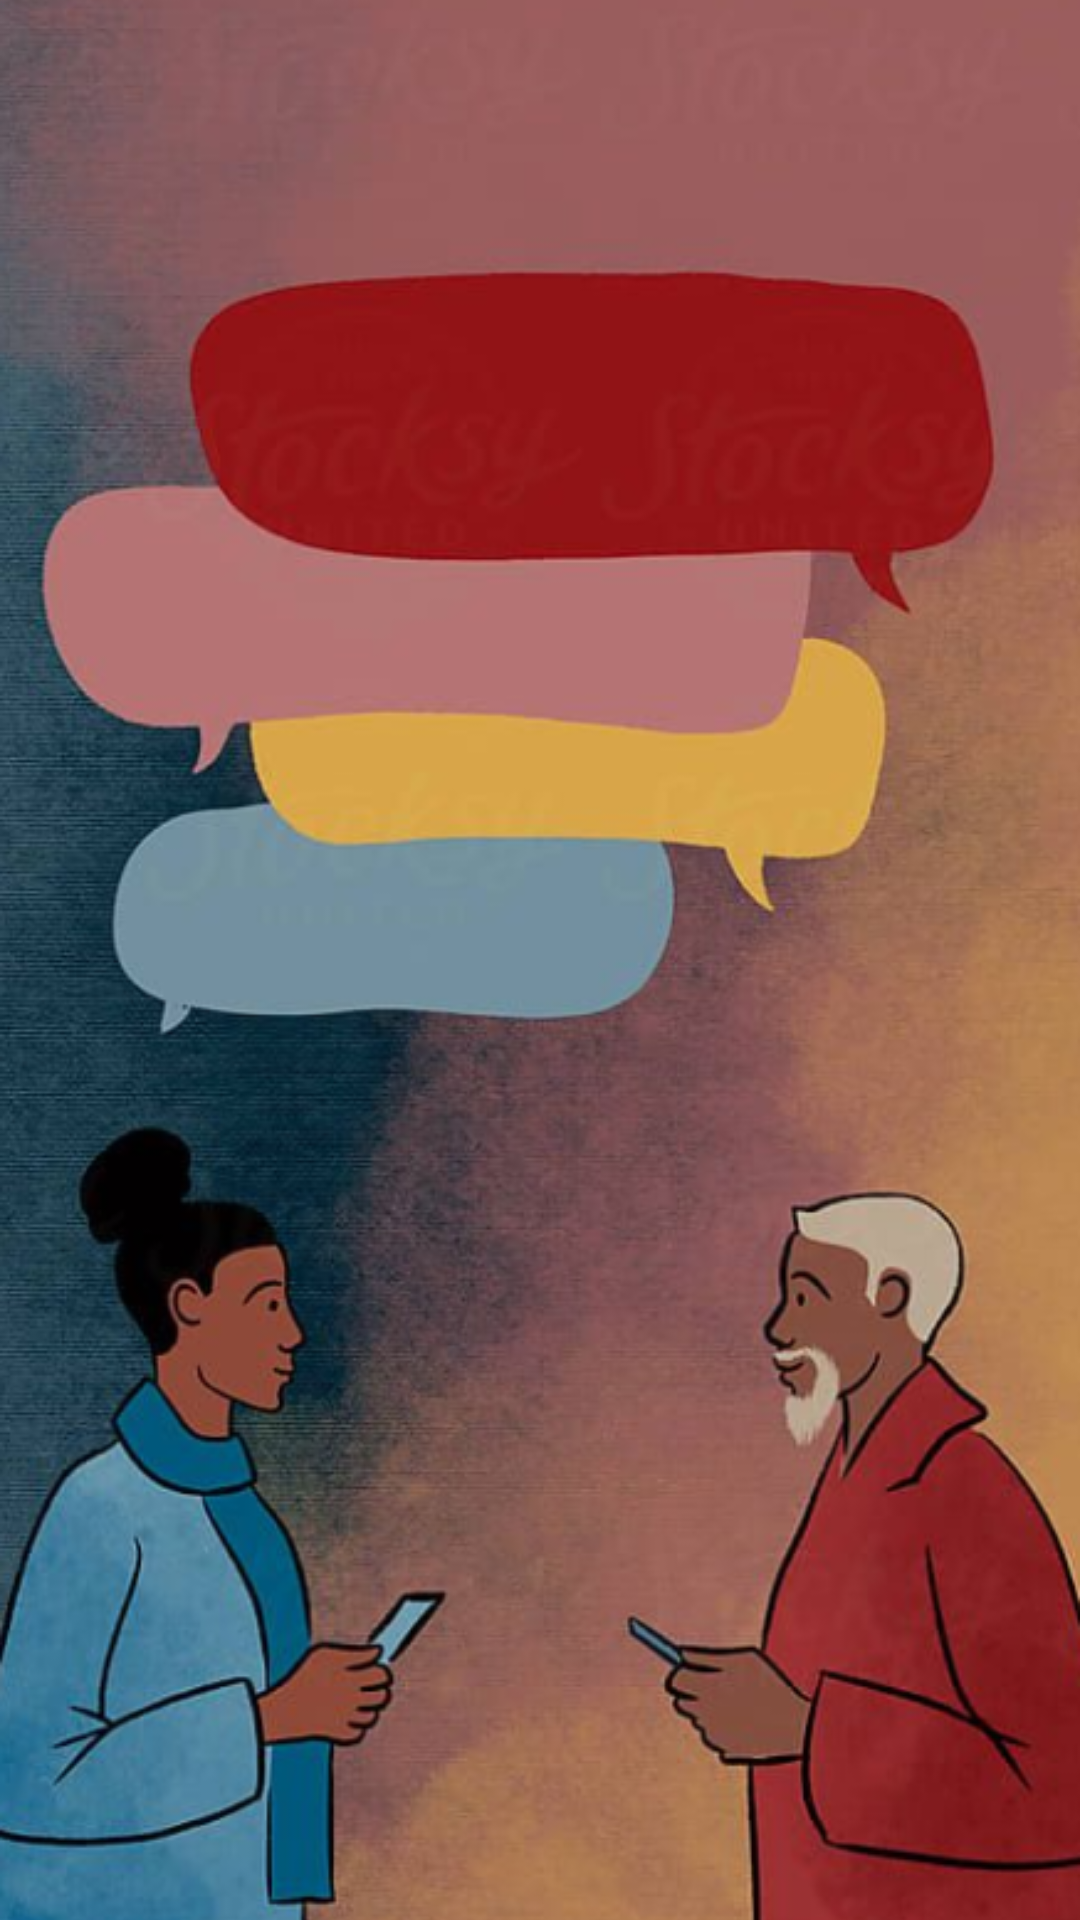

Here is an Android app screen rendered from its layout file. Give the layout XML and the strings, colors and styles it references.
<!-- AndroidManifest.xml: application theme Theme.AntiSoch -->
<!-- res/layout/activity_splash_screen.xml -->
<?xml version="1.0" encoding="utf-8"?>
<RelativeLayout xmlns:android="http://schemas.android.com/apk/res/android"
    xmlns:tools="http://schemas.android.com/tools"
    android:layout_width="match_parent"
    android:layout_height="match_parent"
    android:background="@drawable/gradient_background"
    tools:context=".SplashActivity">

    <ImageView
        android:layout_width="match_parent"
        android:layout_height="match_parent"
        android:src="@drawable/splash_image"
        android:scaleType="centerCrop" />

</RelativeLayout>
<!-- resources referenced by this layout -->
<resources>
  <!-- drawable gradient_background (drawable) -->
  <?xml version="1.0" encoding="utf-8"?>
  <shape xmlns:android="http://schemas.android.com/apk/res/android">
      <gradient
          android:startColor="#3B5DDD"
          android:endColor="#9370DB"
          android:angle="45" />
  </shape>
  <!-- drawable splash_image: png bitmap (drawable, 407436 bytes) -->
  <style name="Theme.AntiSoch" parent="Theme.MaterialComponents.Light.NoActionBar">
          
          <item name="colorPrimary">@color/purple_500</item>
          <item name="colorPrimaryVariant">@color/purple_700</item>
          <item name="colorOnPrimary">@color/white</item>
          
          <item name="colorSecondary">@color/teal_200</item>
          <item name="colorSecondaryVariant">@color/teal_700</item>
          <item name="colorOnSecondary">@color/black</item>
          
          <item name="android:statusBarColor">@color/purple_700</item>
      </style>
  <color name="purple_500">#9370DB</color>
  <color name="purple_700">#7B68EE</color>
  <color name="white">#FFFFFFFF</color>
  <color name="teal_200">#FF03DAC5</color>
  <color name="teal_700">#FF018786</color>
  <color name="black">#FF000000</color>
</resources>
